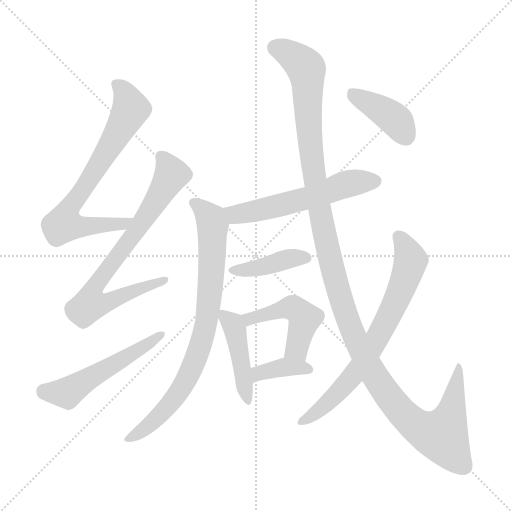
t = 0.00 s
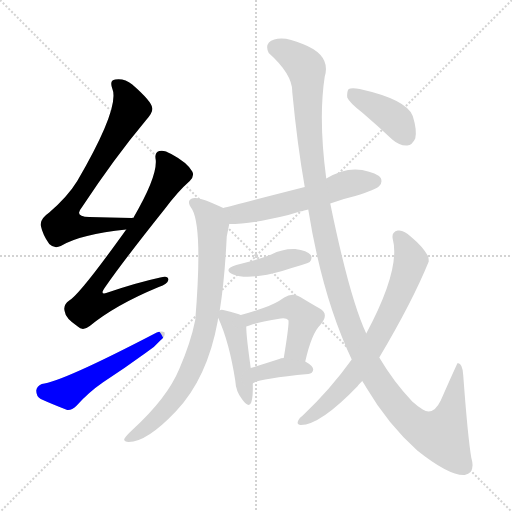
t = 1.96 s
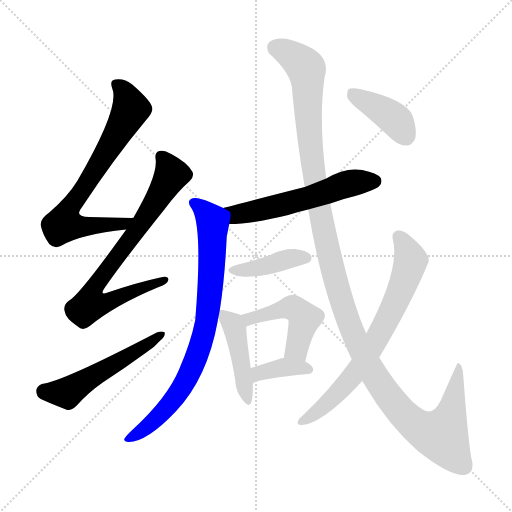
t = 3.91 s
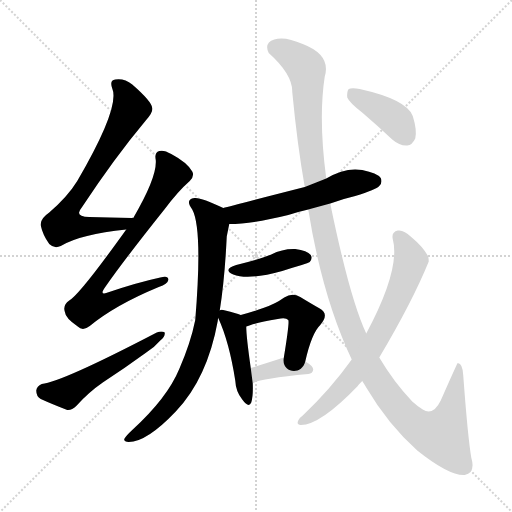
t = 5.87 s
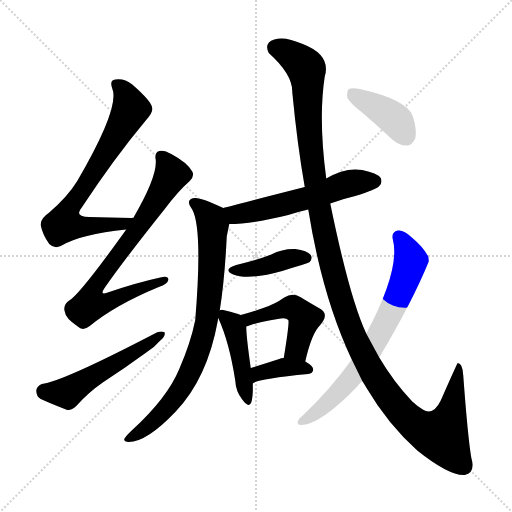
t = 7.82 s
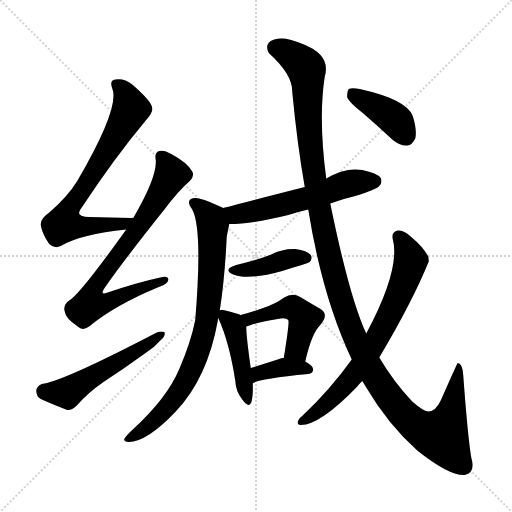
t = 9.78 s

The animated SVG that drew these frames (rendered in a browser with its animation timeline set to each time). Animation: 12 CSS @keyframes rules; one cycle of 9.78 s.

<svg version="1.1" viewBox="0 0 1024 1024" xmlns="http://www.w3.org/2000/svg">
  <g stroke="lightgray" stroke-dasharray="1,1" stroke-width="1" transform="scale(4, 4)">
    <line x1="0" y1="0" x2="256" y2="256"></line>
    <line x1="256" y1="0" x2="0" y2="256"></line>
    <line x1="128" y1="0" x2="128" y2="256"></line>
    <line x1="0" y1="128" x2="256" y2="128"></line>
  </g>
<g transform="scale(1, -1) translate(0, -900)">
   <style type="text/css">
    @keyframes keyframes0 {
      from {
       stroke: blue;
       stroke-dashoffset: 712;
       stroke-width: 128;
       }
       70% {
       animation-timing-function: step-end;
       stroke: blue;
       stroke-dashoffset: 0;
       stroke-width: 128;
       }
       to {
       stroke: black;
       stroke-width: 1024;
       }
       }
       #make-me-a-hanzi-animation-0 {
         animation: keyframes0 0.829427s both;
         animation-delay: 0.000000s;
         animation-timing-function: linear;
       }
    @keyframes keyframes1 {
      from {
       stroke: blue;
       stroke-dashoffset: 744;
       stroke-width: 128;
       }
       71% {
       animation-timing-function: step-end;
       stroke: blue;
       stroke-dashoffset: 0;
       stroke-width: 128;
       }
       to {
       stroke: black;
       stroke-width: 1024;
       }
       }
       #make-me-a-hanzi-animation-1 {
         animation: keyframes1 0.855469s both;
         animation-delay: 0.829427s;
         animation-timing-function: linear;
       }
    @keyframes keyframes2 {
      from {
       stroke: blue;
       stroke-dashoffset: 527;
       stroke-width: 128;
       }
       63% {
       animation-timing-function: step-end;
       stroke: blue;
       stroke-dashoffset: 0;
       stroke-width: 128;
       }
       to {
       stroke: black;
       stroke-width: 1024;
       }
       }
       #make-me-a-hanzi-animation-2 {
         animation: keyframes2 0.678874s both;
         animation-delay: 1.684896s;
         animation-timing-function: linear;
       }
    @keyframes keyframes3 {
      from {
       stroke: blue;
       stroke-dashoffset: 567;
       stroke-width: 128;
       }
       65% {
       animation-timing-function: step-end;
       stroke: blue;
       stroke-dashoffset: 0;
       stroke-width: 128;
       }
       to {
       stroke: black;
       stroke-width: 1024;
       }
       }
       #make-me-a-hanzi-animation-3 {
         animation: keyframes3 0.711426s both;
         animation-delay: 2.363770s;
         animation-timing-function: linear;
       }
    @keyframes keyframes4 {
      from {
       stroke: blue;
       stroke-dashoffset: 799;
       stroke-width: 128;
       }
       72% {
       animation-timing-function: step-end;
       stroke: blue;
       stroke-dashoffset: 0;
       stroke-width: 128;
       }
       to {
       stroke: black;
       stroke-width: 1024;
       }
       }
       #make-me-a-hanzi-animation-4 {
         animation: keyframes4 0.900228s both;
         animation-delay: 3.075195s;
         animation-timing-function: linear;
       }
    @keyframes keyframes5 {
      from {
       stroke: blue;
       stroke-dashoffset: 404;
       stroke-width: 128;
       }
       57% {
       animation-timing-function: step-end;
       stroke: blue;
       stroke-dashoffset: 0;
       stroke-width: 128;
       }
       to {
       stroke: black;
       stroke-width: 1024;
       }
       }
       #make-me-a-hanzi-animation-5 {
         animation: keyframes5 0.578776s both;
         animation-delay: 3.975423s;
         animation-timing-function: linear;
       }
    @keyframes keyframes6 {
      from {
       stroke: blue;
       stroke-dashoffset: 437;
       stroke-width: 128;
       }
       59% {
       animation-timing-function: step-end;
       stroke: blue;
       stroke-dashoffset: 0;
       stroke-width: 128;
       }
       to {
       stroke: black;
       stroke-width: 1024;
       }
       }
       #make-me-a-hanzi-animation-6 {
         animation: keyframes6 0.605632s both;
         animation-delay: 4.554199s;
         animation-timing-function: linear;
       }
    @keyframes keyframes7 {
      from {
       stroke: blue;
       stroke-dashoffset: 466;
       stroke-width: 128;
       }
       60% {
       animation-timing-function: step-end;
       stroke: blue;
       stroke-dashoffset: 0;
       stroke-width: 128;
       }
       to {
       stroke: black;
       stroke-width: 1024;
       }
       }
       #make-me-a-hanzi-animation-7 {
         animation: keyframes7 0.629232s both;
         animation-delay: 5.159831s;
         animation-timing-function: linear;
       }
    @keyframes keyframes8 {
      from {
       stroke: blue;
       stroke-dashoffset: 370;
       stroke-width: 128;
       }
       55% {
       animation-timing-function: step-end;
       stroke: blue;
       stroke-dashoffset: 0;
       stroke-width: 128;
       }
       to {
       stroke: black;
       stroke-width: 1024;
       }
       }
       #make-me-a-hanzi-animation-8 {
         animation: keyframes8 0.551107s both;
         animation-delay: 5.789062s;
         animation-timing-function: linear;
       }
    @keyframes keyframes9 {
      from {
       stroke: blue;
       stroke-dashoffset: 1298;
       stroke-width: 128;
       }
       81% {
       animation-timing-function: step-end;
       stroke: blue;
       stroke-dashoffset: 0;
       stroke-width: 128;
       }
       to {
       stroke: black;
       stroke-width: 1024;
       }
       }
       #make-me-a-hanzi-animation-9 {
         animation: keyframes9 1.306315s both;
         animation-delay: 6.340169s;
         animation-timing-function: linear;
       }
    @keyframes keyframes10 {
      from {
       stroke: blue;
       stroke-dashoffset: 705;
       stroke-width: 128;
       }
       70% {
       animation-timing-function: step-end;
       stroke: blue;
       stroke-dashoffset: 0;
       stroke-width: 128;
       }
       to {
       stroke: black;
       stroke-width: 1024;
       }
       }
       #make-me-a-hanzi-animation-10 {
         animation: keyframes10 0.823730s both;
         animation-delay: 7.646484s;
         animation-timing-function: linear;
       }
    @keyframes keyframes11 {
      from {
       stroke: blue;
       stroke-dashoffset: 398;
       stroke-width: 128;
       }
       56% {
       animation-timing-function: step-end;
       stroke: blue;
       stroke-dashoffset: 0;
       stroke-width: 128;
       }
       to {
       stroke: black;
       stroke-width: 1024;
       }
       }
       #make-me-a-hanzi-animation-11 {
         animation: keyframes11 0.573893s both;
         animation-delay: 8.470215s;
         animation-timing-function: linear;
       }
</style>
<path d="M 266.5 464.0 Q 265.5 465.0 263.5 464.0 Q 217.5 465.0 178.5 466.0 Q 147.5 466.0 163.5 485.0 Q 229.5 585.0 291.5 659.0 Q 306.5 675.0 304.5 684.0 Q 303.5 697.0 264.5 731.0 Q 248.5 744.0 230.5 741.0 Q 218.5 740.0 224.5 723.0 Q 240.5 686.0 154.5 538.0 Q 135.5 507.0 98.5 475.0 Q 79.5 462.0 81.5 449.0 Q 85.5 430.0 98.5 412.0 Q 108.5 402.0 121.5 408.0 Q 161.5 432.0 252.5 441.0 C 282.5 444.0 296.5 463.0 266.5 464.0 Z" fill="lightgray"></path> 
<path d="M 252.5 441.0 Q 159.5 311.0 138.5 299.0 Q 125.5 290.0 129.5 277.0 Q 130.5 264.0 155.5 247.0 Q 165.5 237.0 179.5 248.0 Q 230.5 290.0 317.5 326.0 Q 335.5 332.0 336.5 340.0 Q 337.5 350.0 320.5 345.0 Q 274.5 335.0 218.5 316.0 Q 196.5 307.0 210.5 326.0 Q 246.5 378.0 329.5 482.0 Q 356.5 518.0 379.5 538.0 Q 389.5 548.0 384.5 557.0 Q 374.5 575.0 342.5 592.0 Q 327.5 601.0 318.5 598.0 Q 308.5 595.0 311.5 580.0 Q 314.5 546.0 266.5 464.0 L 252.5 441.0 Z" fill="lightgray"></path> 
<path d="M 83.5 132.0 Q 73.5 128.0 72.5 119.0 Q 72.5 107.0 81.5 102.0 Q 103.5 92.0 134.5 80.0 Q 143.5 79.0 152.5 88.0 Q 176.5 115.0 205.5 135.0 Q 248.5 163.0 292.5 195.0 Q 308.5 205.0 320.5 219.0 Q 330.5 226.0 329.5 235.0 Q 323.5 239.0 313.5 235.0 Q 123.5 136.0 83.5 132.0 Z" fill="lightgray"></path> 
<path d="M 660.5 493.0 Q 684.5 502.0 710.5 508.0 Q 752.5 521.0 758.5 528.0 Q 765.5 535.0 761.5 544.0 Q 754.5 554.0 724.5 560.0 Q 690.5 566.0 652.5 543.0 L 609.5 526.0 Q 464.5 489.0 446.5 484.0 C 417.5 476.0 428.5 451.0 458.5 452.0 Q 503.5 452.0 576.5 470.0 Q 594.5 476.0 616.5 481.0 L 660.5 493.0 Z" fill="lightgray"></path> 
<path d="M 446.5 484.0 Q 401.5 506.0 388.5 504.0 Q 369.5 501.0 384.5 481.0 Q 405.5 442.0 390.5 260.0 Q 381.5 215.0 358.5 162.0 Q 334.5 104.0 264.5 40.0 Q 251.5 28.0 248.5 22.0 Q 247.5 16.0 257.5 16.0 Q 293.5 16.0 351.5 77.0 Q 414.5 143.0 435.5 258.0 Q 435.5 261.0 436.5 264.0 L 439.5 279.0 Q 449.5 342.0 453.5 427.0 Q 456.5 442.0 458.5 452.0 C 463.5 476.0 463.5 476.0 446.5 484.0 Z" fill="lightgray"></path> 
<path d="M 472.5 370.0 Q 444.5 361.0 466.5 351.0 Q 496.5 339.0 564.5 358.0 Q 582.5 364.0 603.5 370.0 Q 616.5 374.0 619.5 376.0 Q 625.5 383.0 621.5 390.0 Q 614.5 399.0 590.5 402.0 Q 565.5 403.0 542.5 391.0 Q 521.5 382.0 472.5 370.0 Z" fill="lightgray"></path> 
<path d="M 436.5 264.0 Q 458.5 216.0 470.5 139.0 Q 471.5 117.0 484.5 101.0 Q 497.5 83.0 502.5 95.0 Q 506.5 108.0 505.5 133.0 L 501.5 164.0 Q 492.5 227.0 492.5 247.0 C 491.5 266.0 491.5 266.0 481.5 270.0 Q 472.5 274.0 450.5 279.0 Q 441.5 282.0 439.5 279.0 C 430.5 277.0 430.5 277.0 436.5 264.0 Z" fill="lightgray"></path> 
<path d="M 610.5 177.0 Q 623.5 234.0 640.5 250.0 Q 659.5 272.0 639.5 283.0 Q 623.5 292.0 600.5 306.0 Q 584.5 315.0 568.5 305.0 Q 550.5 292.0 526.5 284.0 Q 507.5 277.0 481.5 270.0 C 452.5 262.0 464.5 236.0 492.5 247.0 Q 504.5 253.0 555.5 262.0 Q 571.5 266.0 576.5 260.0 Q 579.5 257.0 567.5 184.0 C 562.5 154.0 603.5 148.0 610.5 177.0 Z" fill="lightgray"></path> 
<path d="M 505.5 133.0 Q 512.5 142.0 616.5 152.0 Q 625.5 153.0 626.5 161.0 Q 626.5 168.0 610.5 177.0 L 567.5 184.0 Q 561.5 184.0 558.5 182.0 Q 527.5 172.0 501.5 164.0 C 472.5 155.0 480.5 116.0 505.5 133.0 Z" fill="lightgray"></path> 
<path d="M 724.5 138.0 Q 728.5 132.0 732.5 125.0 Q 775.5 52.0 834.5 -1.0 Q 898.5 -52.0 929.5 -50.0 Q 951.5 -46.0 942.5 -15.0 Q 935.5 27.0 926.5 149.0 Q 925.5 173.0 915.5 174.0 Q 914.5 174.0 881.5 99.0 Q 866.5 68.0 845.5 81.0 Q 835.5 87.0 824.5 97.0 Q 787.5 136.0 758.5 185.0 L 732.5 233.0 Q 699.5 303.0 660.5 493.0 L 652.5 543.0 Q 636.5 663.0 649.5 747.0 Q 662.5 790.0 605.5 812.0 Q 569.5 828.0 548.5 821.0 Q 527.5 814.0 537.5 794.0 Q 585.5 751.0 584.5 716.0 Q 594.5 611.0 609.5 526.0 L 616.5 481.0 Q 644.5 306.0 703.5 181.0 L 724.5 138.0 Z" fill="lightgray"></path> 
<path d="M 703.5 181.0 Q 660.5 121.0 605.5 69.0 Q 599.5 65.0 596.5 59.0 Q 592.5 50.0 601.5 50.0 Q 640.5 50.0 715.5 128.0 Q 715.5 129.0 724.5 138.0 L 758.5 185.0 Q 824.5 296.0 857.5 377.0 Q 857.5 381.0 856.5 387.0 Q 846.5 406.0 822.5 426.0 Q 807.5 441.0 795.5 439.0 Q 782.5 436.0 785.5 422.0 Q 801.5 362.0 732.5 233.0 L 703.5 181.0 Z" fill="lightgray"></path> 
<path d="M 725.5 674.0 Q 753.5 650.0 784.5 621.0 Q 799.5 608.0 814.5 609.0 Q 824.5 610.0 830.5 623.0 Q 834.5 639.0 825.5 668.0 Q 813.5 701.0 719.5 722.0 Q 703.5 725.0 697.5 722.0 Q 693.5 718.0 694.5 705.0 Q 698.5 695.0 725.5 674.0 Z" fill="lightgray"></path> 
      <clipPath id="make-me-a-hanzi-clip-0">
      <path d="M 266.5 464.0 Q 265.5 465.0 263.5 464.0 Q 217.5 465.0 178.5 466.0 Q 147.5 466.0 163.5 485.0 Q 229.5 585.0 291.5 659.0 Q 306.5 675.0 304.5 684.0 Q 303.5 697.0 264.5 731.0 Q 248.5 744.0 230.5 741.0 Q 218.5 740.0 224.5 723.0 Q 240.5 686.0 154.5 538.0 Q 135.5 507.0 98.5 475.0 Q 79.5 462.0 81.5 449.0 Q 85.5 430.0 98.5 412.0 Q 108.5 402.0 121.5 408.0 Q 161.5 432.0 252.5 441.0 C 282.5 444.0 296.5 463.0 266.5 464.0 Z" fill="lightgray"></path>
      </clipPath>
      <path clip-path="url(#make-me-a-hanzi-clip-0)" d="M 232.5 730.0 L 248.5 715.0 L 261.5 682.0 L 198.5 571.0 L 133.5 473.0 L 127.5 452.0 L 153.5 447.0 L 241.5 451.0 L 255.5 460.0 " fill="none" id="make-me-a-hanzi-animation-0" stroke-dasharray="584 1168" stroke-linecap="round"></path>

      <clipPath id="make-me-a-hanzi-clip-1">
      <path d="M 252.5 441.0 Q 159.5 311.0 138.5 299.0 Q 125.5 290.0 129.5 277.0 Q 130.5 264.0 155.5 247.0 Q 165.5 237.0 179.5 248.0 Q 230.5 290.0 317.5 326.0 Q 335.5 332.0 336.5 340.0 Q 337.5 350.0 320.5 345.0 Q 274.5 335.0 218.5 316.0 Q 196.5 307.0 210.5 326.0 Q 246.5 378.0 329.5 482.0 Q 356.5 518.0 379.5 538.0 Q 389.5 548.0 384.5 557.0 Q 374.5 575.0 342.5 592.0 Q 327.5 601.0 318.5 598.0 Q 308.5 595.0 311.5 580.0 Q 314.5 546.0 266.5 464.0 L 252.5 441.0 Z" fill="lightgray"></path>
      </clipPath>
      <path clip-path="url(#make-me-a-hanzi-clip-1)" d="M 323.5 586.0 L 343.5 551.0 L 285.5 455.0 L 195.5 337.0 L 188.5 298.0 L 224.5 299.0 L 328.5 340.0 " fill="none" id="make-me-a-hanzi-animation-1" stroke-dasharray="616 1232" stroke-linecap="round"></path>

      <clipPath id="make-me-a-hanzi-clip-2">
      <path d="M 83.5 132.0 Q 73.5 128.0 72.5 119.0 Q 72.5 107.0 81.5 102.0 Q 103.5 92.0 134.5 80.0 Q 143.5 79.0 152.5 88.0 Q 176.5 115.0 205.5 135.0 Q 248.5 163.0 292.5 195.0 Q 308.5 205.0 320.5 219.0 Q 330.5 226.0 329.5 235.0 Q 323.5 239.0 313.5 235.0 Q 123.5 136.0 83.5 132.0 Z" fill="lightgray"></path>
      </clipPath>
      <path clip-path="url(#make-me-a-hanzi-clip-2)" d="M 87.5 117.0 L 134.5 114.0 L 324.5 232.0 " fill="none" id="make-me-a-hanzi-animation-2" stroke-dasharray="399 798" stroke-linecap="round"></path>

      <clipPath id="make-me-a-hanzi-clip-3">
      <path d="M 660.5 493.0 Q 684.5 502.0 710.5 508.0 Q 752.5 521.0 758.5 528.0 Q 765.5 535.0 761.5 544.0 Q 754.5 554.0 724.5 560.0 Q 690.5 566.0 652.5 543.0 L 609.5 526.0 Q 464.5 489.0 446.5 484.0 C 417.5 476.0 428.5 451.0 458.5 452.0 Q 503.5 452.0 576.5 470.0 Q 594.5 476.0 616.5 481.0 L 660.5 493.0 Z" fill="lightgray"></path>
      </clipPath>
      <path clip-path="url(#make-me-a-hanzi-clip-3)" d="M 450.5 479.0 L 471.5 471.0 L 500.5 476.0 L 618.5 504.0 L 705.5 535.0 L 750.5 538.0 " fill="none" id="make-me-a-hanzi-animation-3" stroke-dasharray="439 878" stroke-linecap="round"></path>

      <clipPath id="make-me-a-hanzi-clip-4">
      <path d="M 446.5 484.0 Q 401.5 506.0 388.5 504.0 Q 369.5 501.0 384.5 481.0 Q 405.5 442.0 390.5 260.0 Q 381.5 215.0 358.5 162.0 Q 334.5 104.0 264.5 40.0 Q 251.5 28.0 248.5 22.0 Q 247.5 16.0 257.5 16.0 Q 293.5 16.0 351.5 77.0 Q 414.5 143.0 435.5 258.0 Q 435.5 261.0 436.5 264.0 L 439.5 279.0 Q 449.5 342.0 453.5 427.0 Q 456.5 442.0 458.5 452.0 C 463.5 476.0 463.5 476.0 446.5 484.0 Z" fill="lightgray"></path>
      </clipPath>
      <path clip-path="url(#make-me-a-hanzi-clip-4)" d="M 388.5 492.0 L 410.5 477.0 L 425.5 449.0 L 421.5 329.0 L 403.5 220.0 L 384.5 164.0 L 350.5 105.0 L 307.5 58.0 L 255.5 23.0 " fill="none" id="make-me-a-hanzi-animation-4" stroke-dasharray="671 1342" stroke-linecap="round"></path>

      <clipPath id="make-me-a-hanzi-clip-5">
      <path d="M 472.5 370.0 Q 444.5 361.0 466.5 351.0 Q 496.5 339.0 564.5 358.0 Q 582.5 364.0 603.5 370.0 Q 616.5 374.0 619.5 376.0 Q 625.5 383.0 621.5 390.0 Q 614.5 399.0 590.5 402.0 Q 565.5 403.0 542.5 391.0 Q 521.5 382.0 472.5 370.0 Z" fill="lightgray"></path>
      </clipPath>
      <path clip-path="url(#make-me-a-hanzi-clip-5)" d="M 467.5 361.0 L 493.5 360.0 L 584.5 384.0 L 612.5 384.0 " fill="none" id="make-me-a-hanzi-animation-5" stroke-dasharray="276 552" stroke-linecap="round"></path>

      <clipPath id="make-me-a-hanzi-clip-6">
      <path d="M 436.5 264.0 Q 458.5 216.0 470.5 139.0 Q 471.5 117.0 484.5 101.0 Q 497.5 83.0 502.5 95.0 Q 506.5 108.0 505.5 133.0 L 501.5 164.0 Q 492.5 227.0 492.5 247.0 C 491.5 266.0 491.5 266.0 481.5 270.0 Q 472.5 274.0 450.5 279.0 Q 441.5 282.0 439.5 279.0 C 430.5 277.0 430.5 277.0 436.5 264.0 Z" fill="lightgray"></path>
      </clipPath>
      <path clip-path="url(#make-me-a-hanzi-clip-6)" d="M 445.5 270.0 L 469.5 242.0 L 494.5 100.0 " fill="none" id="make-me-a-hanzi-animation-6" stroke-dasharray="309 618" stroke-linecap="round"></path>

      <clipPath id="make-me-a-hanzi-clip-7">
      <path d="M 610.5 177.0 Q 623.5 234.0 640.5 250.0 Q 659.5 272.0 639.5 283.0 Q 623.5 292.0 600.5 306.0 Q 584.5 315.0 568.5 305.0 Q 550.5 292.0 526.5 284.0 Q 507.5 277.0 481.5 270.0 C 452.5 262.0 464.5 236.0 492.5 247.0 Q 504.5 253.0 555.5 262.0 Q 571.5 266.0 576.5 260.0 Q 579.5 257.0 567.5 184.0 C 562.5 154.0 603.5 148.0 610.5 177.0 Z" fill="lightgray"></path>
      </clipPath>
      <path clip-path="url(#make-me-a-hanzi-clip-7)" d="M 493.5 254.0 L 500.5 262.0 L 572.5 284.0 L 594.5 280.0 L 608.5 263.0 L 605.5 249.0 L 592.5 202.0 L 576.5 196.0 " fill="none" id="make-me-a-hanzi-animation-7" stroke-dasharray="338 676" stroke-linecap="round"></path>

      <clipPath id="make-me-a-hanzi-clip-8">
      <path d="M 505.5 133.0 Q 512.5 142.0 616.5 152.0 Q 625.5 153.0 626.5 161.0 Q 626.5 168.0 610.5 177.0 L 567.5 184.0 Q 561.5 184.0 558.5 182.0 Q 527.5 172.0 501.5 164.0 C 472.5 155.0 480.5 116.0 505.5 133.0 Z" fill="lightgray"></path>
      </clipPath>
      <path clip-path="url(#make-me-a-hanzi-clip-8)" d="M 509.5 143.0 L 526.5 156.0 L 571.5 166.0 L 617.5 161.0 " fill="none" id="make-me-a-hanzi-animation-8" stroke-dasharray="242 484" stroke-linecap="round"></path>

      <clipPath id="make-me-a-hanzi-clip-9">
      <path d="M 724.5 138.0 Q 728.5 132.0 732.5 125.0 Q 775.5 52.0 834.5 -1.0 Q 898.5 -52.0 929.5 -50.0 Q 951.5 -46.0 942.5 -15.0 Q 935.5 27.0 926.5 149.0 Q 925.5 173.0 915.5 174.0 Q 914.5 174.0 881.5 99.0 Q 866.5 68.0 845.5 81.0 Q 835.5 87.0 824.5 97.0 Q 787.5 136.0 758.5 185.0 L 732.5 233.0 Q 699.5 303.0 660.5 493.0 L 652.5 543.0 Q 636.5 663.0 649.5 747.0 Q 662.5 790.0 605.5 812.0 Q 569.5 828.0 548.5 821.0 Q 527.5 814.0 537.5 794.0 Q 585.5 751.0 584.5 716.0 Q 594.5 611.0 609.5 526.0 L 616.5 481.0 Q 644.5 306.0 703.5 181.0 L 724.5 138.0 Z" fill="lightgray"></path>
      </clipPath>
      <path clip-path="url(#make-me-a-hanzi-clip-9)" d="M 550.5 804.0 L 586.5 788.0 L 612.5 761.0 L 618.5 627.0 L 649.5 426.0 L 685.5 289.0 L 710.5 222.0 L 744.5 157.0 L 812.5 66.0 L 845.5 41.0 L 883.5 29.0 L 898.5 60.0 L 919.5 170.0 " fill="none" id="make-me-a-hanzi-animation-9" stroke-dasharray="1170 2340" stroke-linecap="round"></path>

      <clipPath id="make-me-a-hanzi-clip-10">
      <path d="M 703.5 181.0 Q 660.5 121.0 605.5 69.0 Q 599.5 65.0 596.5 59.0 Q 592.5 50.0 601.5 50.0 Q 640.5 50.0 715.5 128.0 Q 715.5 129.0 724.5 138.0 L 758.5 185.0 Q 824.5 296.0 857.5 377.0 Q 857.5 381.0 856.5 387.0 Q 846.5 406.0 822.5 426.0 Q 807.5 441.0 795.5 439.0 Q 782.5 436.0 785.5 422.0 Q 801.5 362.0 732.5 233.0 L 703.5 181.0 Z" fill="lightgray"></path>
      </clipPath>
      <path clip-path="url(#make-me-a-hanzi-clip-10)" d="M 797.5 427.0 L 821.5 379.0 L 776.5 265.0 L 728.5 180.0 L 694.5 133.0 L 641.5 82.0 L 605.5 58.0 " fill="none" id="make-me-a-hanzi-animation-10" stroke-dasharray="577 1154" stroke-linecap="round"></path>

      <clipPath id="make-me-a-hanzi-clip-11">
      <path d="M 725.5 674.0 Q 753.5 650.0 784.5 621.0 Q 799.5 608.0 814.5 609.0 Q 824.5 610.0 830.5 623.0 Q 834.5 639.0 825.5 668.0 Q 813.5 701.0 719.5 722.0 Q 703.5 725.0 697.5 722.0 Q 693.5 718.0 694.5 705.0 Q 698.5 695.0 725.5 674.0 Z" fill="lightgray"></path>
      </clipPath>
      <path clip-path="url(#make-me-a-hanzi-clip-11)" d="M 702.5 716.0 L 782.5 667.0 L 811.5 629.0 " fill="none" id="make-me-a-hanzi-animation-11" stroke-dasharray="270 540" stroke-linecap="round"></path>

</g>
</svg>
